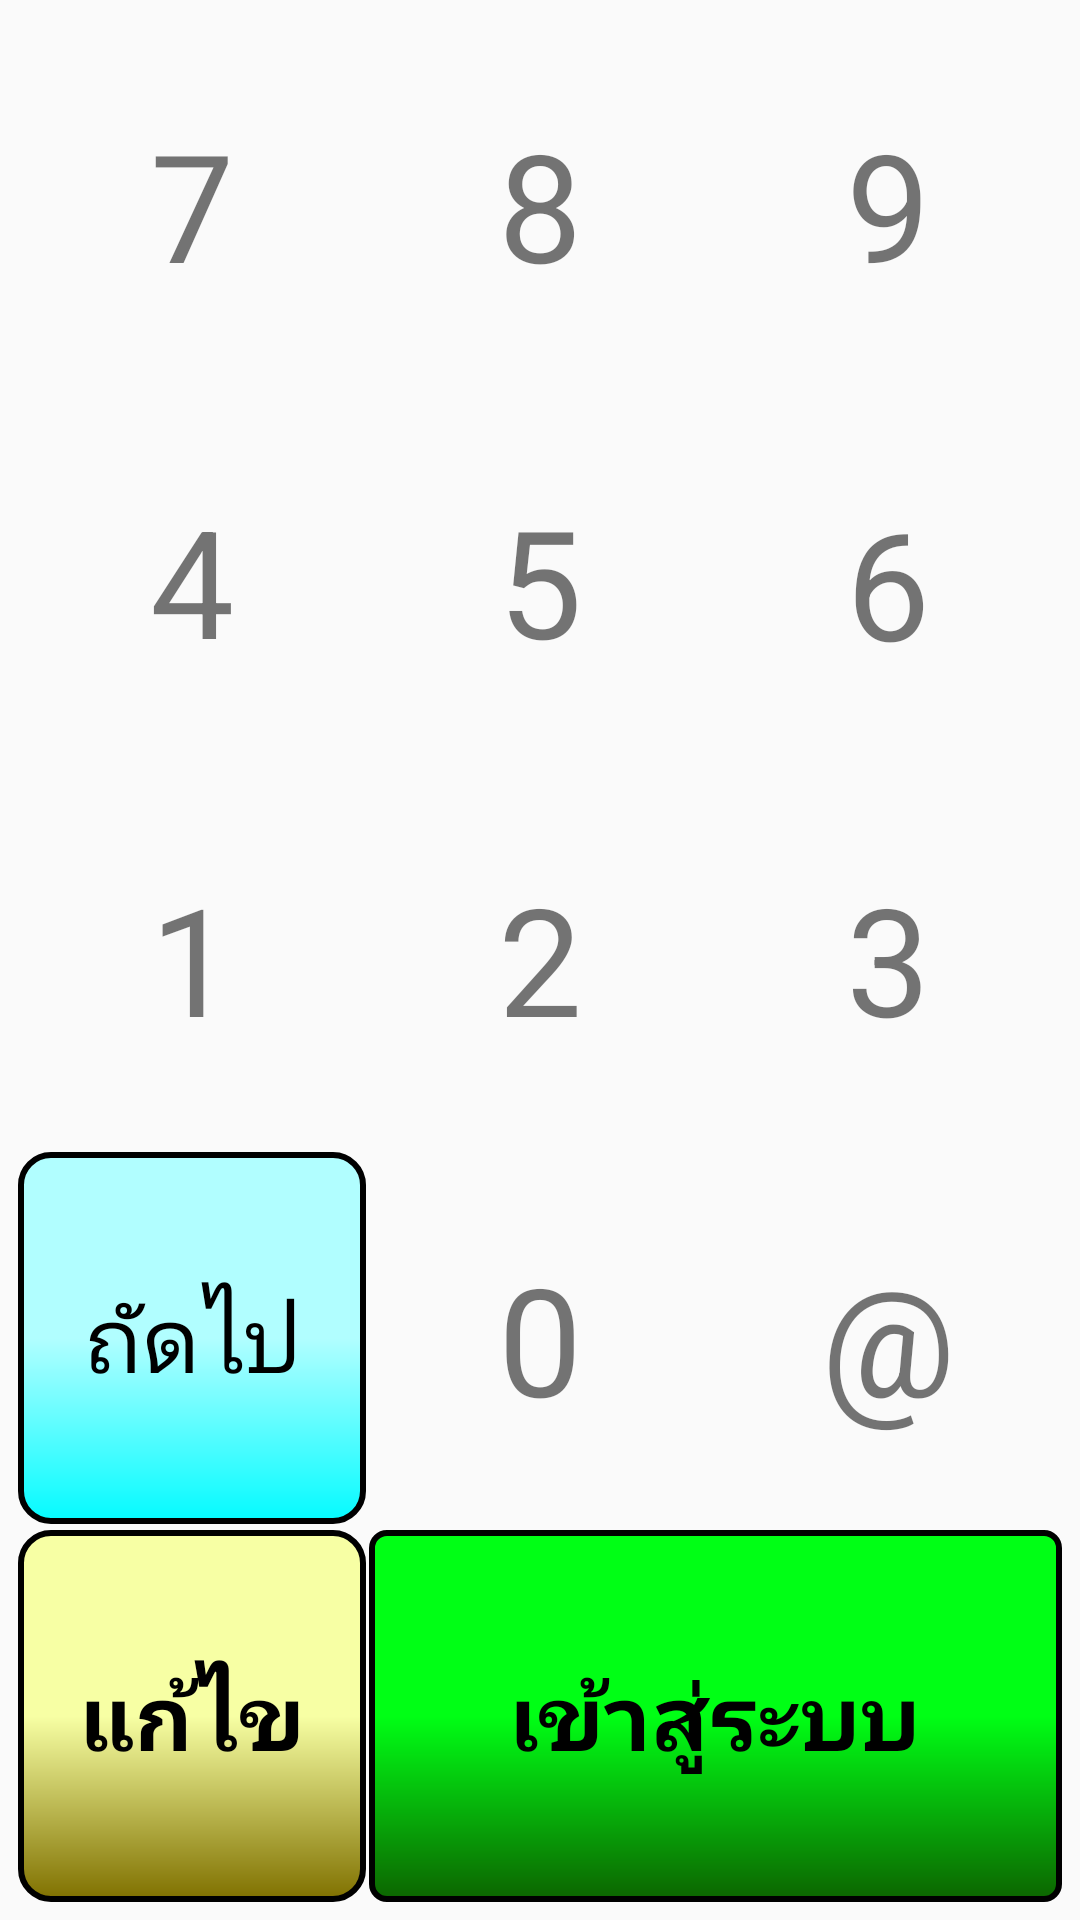

Write the Android layout XML for this screen, with the resource values it uses.
<!-- AndroidManifest.xml: application theme AppThemeNo -->
<!-- res/layout/layout_keyboad_login.xml -->
<?xml version="1.0" encoding="utf-8"?>
<RelativeLayout
    xmlns:android="http://schemas.android.com/apk/res/android"
    android:layout_width="match_parent"
    android:layout_height="match_parent">

    <LinearLayout
        android:layout_width="match_parent"
        android:layout_height="match_parent"
        android:orientation="vertical"
        android:layout_margin="@dimen/margin5">
        

        <LinearLayout
            android:layout_width="match_parent"
            android:layout_height="match_parent"
            android:orientation="horizontal"
            android:layout_weight="1"
            android:layout_margin="@dimen/margin1">
            <TextView
                android:id="@+id/bt_seven"
                android:layout_width="match_parent"
                android:layout_height="match_parent"
                android:text="7"
                android:gravity="center"
                android:textSize="@dimen/magin_size50"
                android:background="@drawable/bg_menu"
                android:layout_weight="1"/>
            <TextView
                android:id="@+id/bt_eight"
                android:layout_width="match_parent"
                android:layout_height="match_parent"
                android:text="8"
                android:gravity="center"
                android:layout_marginRight="@dimen/margin1"
                android:layout_marginLeft="@dimen/margin1"
                android:textSize="@dimen/magin_size50"
                android:background="@drawable/bg_menu"
                android:layout_weight="1"/>
            <TextView
                android:id="@+id/bt_nine"
                android:layout_width="match_parent"
                android:layout_height="match_parent"
                android:text="9"
                android:gravity="center"
                android:textSize="@dimen/magin_size50"
                android:background="@drawable/bg_menu"
                android:layout_weight="1"/>
        </LinearLayout>
        <LinearLayout
            android:layout_width="match_parent"
            android:layout_height="match_parent"
            android:orientation="horizontal"
            android:layout_weight="1"
            android:layout_margin="@dimen/margin1">
            <TextView
                android:id="@+id/bt_four"
                android:layout_width="match_parent"
                android:layout_height="match_parent"
                android:text="4"
                android:gravity="center"
                android:textSize="@dimen/magin_size50"
                android:background="@drawable/bg_menu"
                android:layout_weight="1"
                android:layout_marginBottom="@dimen/margin1"/>
            <TextView
                android:id="@+id/bt_file"
                android:layout_width="match_parent"
                android:layout_height="match_parent"
                android:text="5"
                android:gravity="center"
                android:layout_marginRight="@dimen/margin1"
                android:layout_marginLeft="@dimen/margin1"
                android:textSize="@dimen/magin_size50"
                android:background="@drawable/bg_menu"
                android:layout_weight="1"
                android:layout_marginBottom="@dimen/margin1"/>
            <TextView
                android:id="@+id/bt_six"
                android:layout_width="match_parent"
                android:layout_height="match_parent"
                android:text="6"
                android:gravity="center"
                android:textSize="@dimen/magin_size50"
                android:background="@drawable/bg_menu"
                android:layout_weight="1"/>
        </LinearLayout>
        <LinearLayout
            android:layout_width="match_parent"
            android:layout_height="match_parent"
            android:orientation="horizontal"
            android:layout_weight="1"
            android:layout_margin="@dimen/margin1">
            <TextView
                android:id="@+id/bt_one"
                android:layout_width="match_parent"
                android:layout_height="match_parent"
                android:text="1"
                android:gravity="center"
                android:textSize="@dimen/magin_size50"
                android:background="@drawable/bg_menu"
                android:layout_weight="1"
                android:layout_marginBottom="@dimen/margin1"/>
            <TextView
                android:id="@+id/bt_two"
                android:layout_width="match_parent"
                android:layout_height="match_parent"
                android:text="2"
                android:gravity="center"
                android:textSize="@dimen/magin_size50"
                android:layout_marginRight="@dimen/margin1"
                android:layout_marginLeft="@dimen/margin1"
                android:background="@drawable/bg_menu"
                android:layout_weight="1"
                android:layout_marginBottom="@dimen/margin1"/>
            <TextView
                android:id="@+id/bt_three"
                android:layout_width="match_parent"
                android:layout_height="match_parent"
                android:text="3"
                android:gravity="center"
                android:textSize="@dimen/magin_size50"
                android:background="@drawable/bg_menu"
                android:layout_weight="1"
                android:layout_marginBottom="@dimen/margin1"/>
        </LinearLayout>
        <LinearLayout
            android:layout_width="match_parent"
            android:layout_height="match_parent"
            android:orientation="horizontal"
            android:layout_weight="1"
            android:layout_margin="@dimen/margin1">
            <TextView
                android:id="@+id/bt_Left"
                android:layout_width="match_parent"
                android:layout_height="match_parent"
                android:text="ถัดไป"
                android:gravity="center"
                android:textSize="@dimen/text_size30"
                android:background="@drawable/bg_number_nextto"
                android:layout_weight="1"
                android:textColor="@color/colorblack"/>
            <TextView
                android:id="@+id/bt_zero"
                android:layout_width="match_parent"
                android:layout_height="match_parent"
                android:text="0"
                android:gravity="center"
                android:layout_marginRight="@dimen/margin1"
                android:layout_marginLeft="@dimen/margin1"
                android:textSize="@dimen/magin_size50"
                android:background="@drawable/bg_menu"
                android:layout_weight="1"/>

            <TextView
                android:id="@+id/bt_Right"
                android:layout_width="match_parent"
                android:layout_height="match_parent"
                android:layout_weight="1"
                android:background="@drawable/bg_menu"
                android:gravity="center"
                android:text="@string/textadd"
                android:textSize="@dimen/magin_size50" />

        </LinearLayout>
        <LinearLayout
            android:layout_width="match_parent"
            android:layout_height="match_parent"
            android:orientation="horizontal"
            android:layout_weight="1"
            android:layout_margin="@dimen/margin1">
            <TextView
                android:id="@+id/btn_edit"
                android:layout_width="match_parent"
                android:layout_height="match_parent"
                android:text="@string/text_edit"
                android:textColor="@color/colorblack"
                android:background="@drawable/bg_number_edit"
                android:gravity="center"
                android:textStyle="bold"
                android:textSize="@dimen/size_txt_save"
                android:layout_weight="2"/>
            <TextView
                android:id="@+id/btn_login"
                android:layout_width="match_parent"
                android:layout_height="match_parent"
                android:text="@string/txtlogin"
                android:layout_marginLeft="@dimen/margin1"
                android:gravity="center"
                android:textSize="@dimen/size_txt_save"
                android:textColor="@color/colorblack"
                android:background="@drawable/bg_number_enter"
                android:layout_weight="1"
                android:textStyle="bold"/>

        </LinearLayout>
    </LinearLayout>
</RelativeLayout>
<!-- resources referenced by this layout -->
<resources>
  <color name="colorblack">#000000</color>
  <dimen name="magin_size50">50sp</dimen>
  <dimen name="margin1">1dp</dimen>
  <dimen name="margin5">5dp</dimen>
  <dimen name="size_txt_save">30sp</dimen>
  <dimen name="text_size30">30sp</dimen>
  <!-- drawable bg_number_edit (drawable) -->
  <?xml version="1.0" encoding="utf-8"?>
  <shape xmlns:android="http://schemas.android.com/apk/res/android">
  
      <gradient android:angle="90"
          android:startColor="#807100"
          android:centerColor="#f7ffa4"
          android:endColor="#f7ffa4"></gradient>
      <stroke android:width="2dp"
          android:color="#000000"></stroke>
      <corners android:radius="10dp"/>
  
  </shape>
  <!-- drawable bg_number_enter (drawable) -->
  <?xml version="1.0" encoding="utf-8"?>
  <shape xmlns:android="http://schemas.android.com/apk/res/android">
  
      <gradient android:angle="90"
          android:startColor="#0c6500"
          android:centerColor="#00ff15"
          android:endColor="#00ff15"></gradient>
      <stroke android:width="2dp"
          android:color="#000000"></stroke>
      <corners android:radius="5dp"/>
  
  </shape>
  <!-- drawable bg_number_nextto (drawable) -->
  <?xml version="1.0" encoding="utf-8"?>
  <shape xmlns:android="http://schemas.android.com/apk/res/android">
  
      <gradient android:angle="90"
          android:startColor="#04fbff"
          android:centerColor="#b1feff"
          android:endColor="#b1feff"></gradient>
      <stroke android:width="2dp"
          android:color="#000000"></stroke>
      <corners android:radius="10dp"/>
  
  </shape>
  <string name="text_edit">แก้ไข</string>
  <string name="text_next">ข้าม</string>
  <string name="textadd">@</string>
  <string name="txtlogin">เข้าสู่ระบบ</string>
  <style name="AppThemeNo" parent="Theme.AppCompat.Light">
          
          <item name="android:windowNoTitle">true</item> 
          <item name="android:windowFullscreen">true</item> 
      </style>
</resources>
